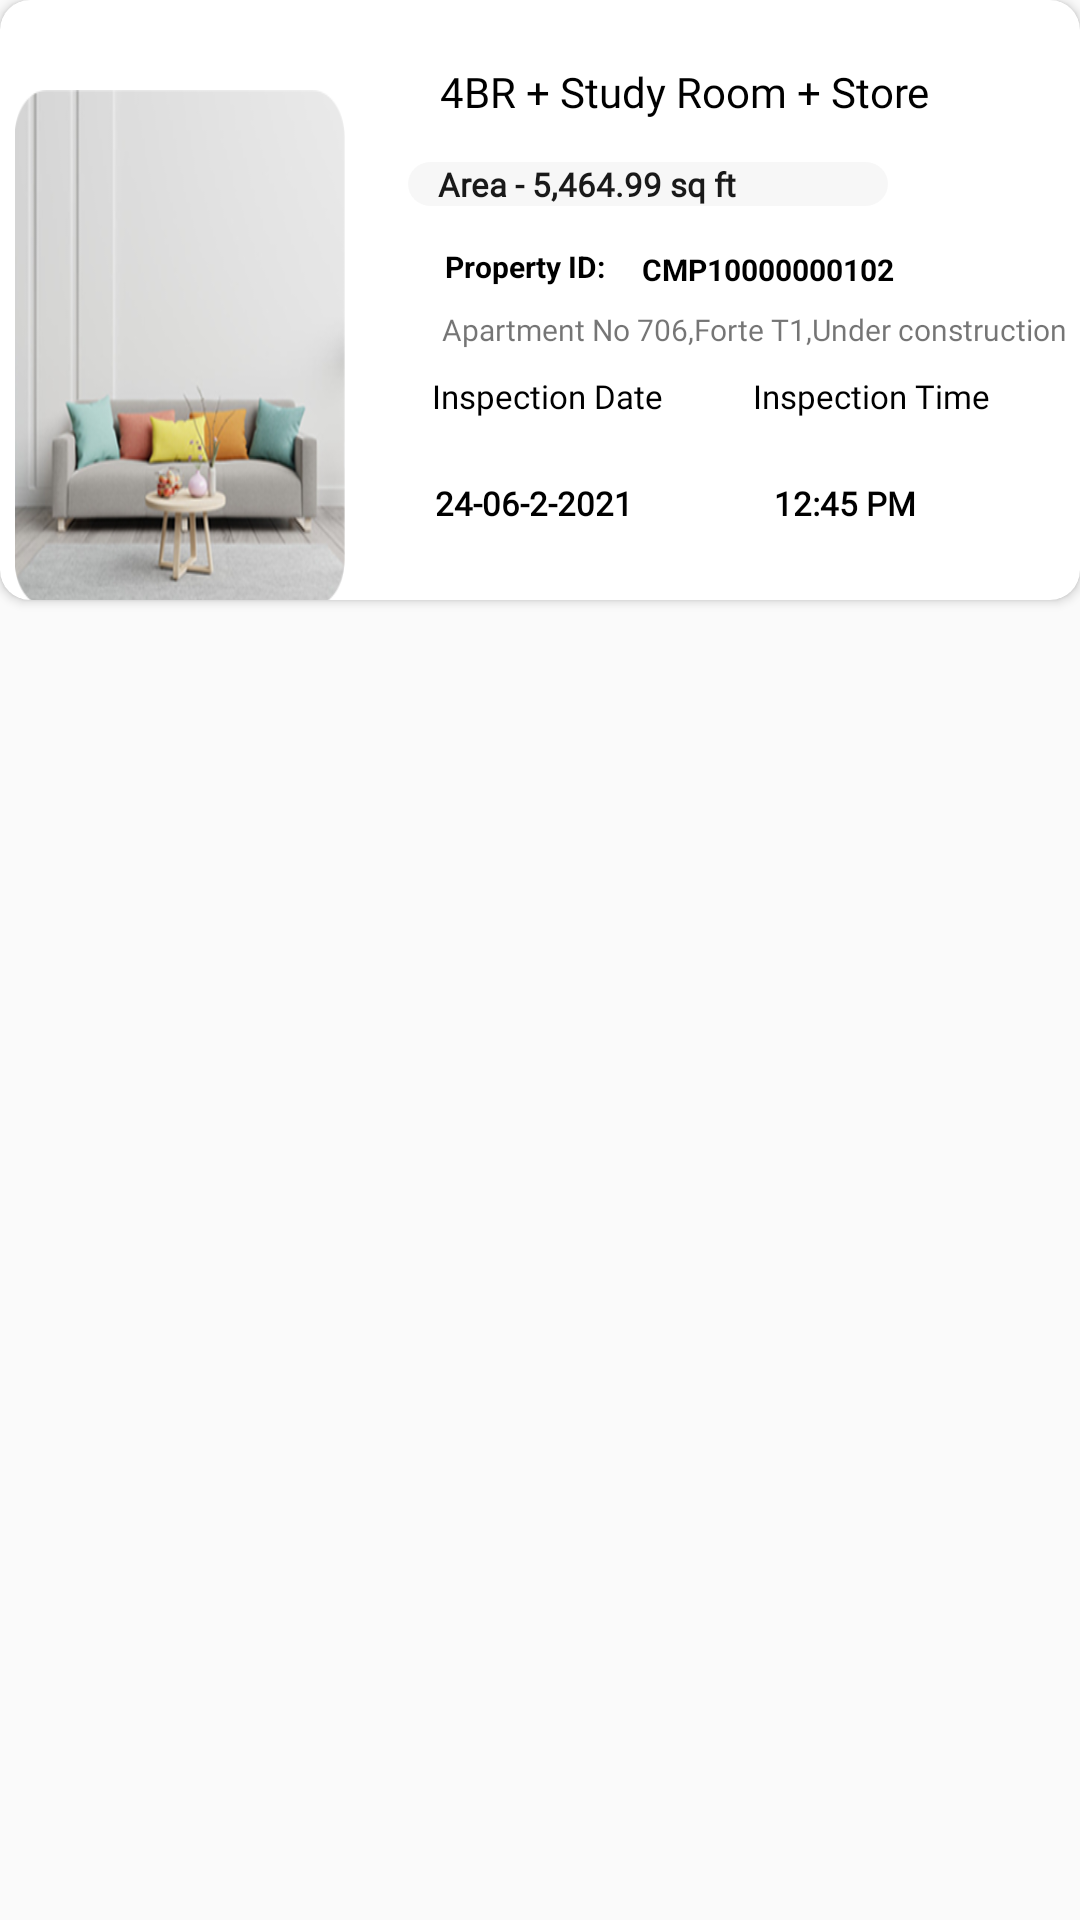

Layout XML and referenced resources for this Android screen:
<!-- AndroidManifest.xml: application theme Theme.Design.Light.NoActionBar -->
<!-- res/layout/pending_property_list.xml -->
<?xml version="1.0" encoding="utf-8"?>
<androidx.constraintlayout.widget.ConstraintLayout xmlns:android="http://schemas.android.com/apk/res/android"
    xmlns:app="http://schemas.android.com/apk/res-auto"
    xmlns:tools="http://schemas.android.com/tools"
    android:layout_width="match_parent"
    android:layout_height="wrap_content">

    <androidx.cardview.widget.CardView
        android:id="@+id/cardView2"
        android:layout_width="wrap_content"
        android:layout_height="200dp"

        app:cardCornerRadius="10dp"
        tools:ignore="MissingConstraints">

        <ImageView
            android:id="@+id/pending_img"
            android:layout_width="110dp"
            android:layout_height="172dp"
            android:layout_gravity="start"
            android:layout_marginLeft="5dp"
            android:layout_marginTop="30dp"
            android:layout_marginBottom="10dp"
            android:scaleType="fitXY"
            android:src="@drawable/dashboard_cmp" />

        <RelativeLayout
            android:layout_width="match_parent"
            android:layout_height="match_parent">

            <TextView
                android:id="@+id/pending_txt1"
                android:layout_width="wrap_content"
                android:layout_height="wrap_content"
                android:layout_alignParentTop="true"
                android:layout_alignParentEnd="true"
                android:layout_marginTop="21dp"
                android:layout_marginEnd="50dp"
                android:fontFamily="@font/open_sans_semibold"
                android:text="4BR + Study Room + Store"
                android:textColor="@color/black"
                android:textSize="14sp" />

            <TextView
                android:id="@+id/pending_txt2"
                android:layout_width="160dp"
                android:layout_height="wrap_content"
                android:layout_alignEnd="@+id/pending_txt1"
                android:layout_alignParentTop="true"
                android:layout_marginLeft="130dp"
                android:layout_marginTop="54dp"
                android:layout_marginEnd="14dp"
                android:alpha="0.9"
                android:background="@drawable/property_adapter_card_design"
                android:fontFamily="@font/open_sans"
                android:paddingStart="10dp"
                android:text="Area - 5,464.99 sq ft"
                android:textColor="@color/black"
                android:textSize="11sp"
                android:textStyle="bold" />

            <TextView
                android:id="@+id/property_id"
                android:layout_width="wrap_content"
                android:layout_height="wrap_content"
                android:layout_alignParentTop="true"
                android:layout_alignParentEnd="true"
                android:layout_marginTop="82dp"
                android:layout_marginEnd="158dp"
                android:text="Property ID:"
                android:textColor="@color/black"
                android:textSize="10sp"
                android:textStyle="bold" />

            <TextView
                android:id="@+id/property_ids"
                android:layout_width="wrap_content"
                android:layout_height="wrap_content"
                android:layout_alignParentTop="true"
                android:layout_alignParentEnd="true"
                android:layout_marginTop="83dp"
                android:layout_marginEnd="62dp"
                android:text="CMP10000000102"
                android:textColor="@color/black"
                android:textSize="10sp"
                android:textStyle="bold" />

            <ImageView
                android:layout_width="20dp"
                android:layout_height="15dp"
                android:layout_alignParentStart="true"
                android:layout_alignParentBottom="true"
                android:layout_marginStart="189dp"
                android:layout_marginEnd="2dp"
                android:layout_marginBottom="79dp"
                android:layout_toStartOf="@+id/pending_txt4"
                android:src="@drawable/location" />

            <TextView
                android:id="@+id/pending_txt4"
                android:layout_width="wrap_content"
                android:layout_height="wrap_content"
                android:layout_alignParentTop="true"
                android:layout_alignParentEnd="true"
                android:layout_marginTop="103dp"
                android:layout_marginEnd="4dp"
                android:fontFamily="@font/open_sans"
                android:text="Apartment No 706,Forte T1,Under construction"
                android:textSize="10sp" />

            <TextView
                android:id="@+id/pending_txt5"
                android:layout_width="wrap_content"
                android:layout_height="wrap_content"
                android:layout_below="@+id/pending_txt4"
                android:layout_alignParentEnd="true"
                android:layout_alignParentBottom="true"
                android:layout_marginTop="8dp"
                android:layout_marginEnd="139dp"
                android:layout_marginBottom="52dp"
                android:fontFamily="@font/open_sans"
                android:text="Inspection Date"
                android:textColor="@color/black"
                android:textSize="11sp" />

            <TextView
                android:id="@+id/pending_txt6"
                android:layout_width="wrap_content"
                android:layout_height="wrap_content"
                android:layout_below="@+id/pending_txt4"
                android:layout_alignParentEnd="true"
                android:layout_alignParentBottom="true"
                android:layout_marginTop="8dp"
                android:layout_marginEnd="30dp"
                android:layout_marginBottom="52dp"
                android:fontFamily="@font/open_sans"
                android:text="Inspection Time"
                android:textColor="@color/black"
                android:textSize="11sp" />

            <TextView
                android:id="@+id/pending_txt7"
                android:layout_width="wrap_content"
                android:layout_height="wrap_content"
                android:layout_alignStart="@+id/pending_txt5"
                android:layout_alignEnd="@+id/pending_txt5"
                android:layout_alignParentBottom="true"
                android:layout_marginStart="1dp"
                android:layout_marginEnd="0dp"
                android:layout_marginBottom="25dp"
                android:fontFamily="@font/open_sans"
                android:text="24-06-2-2021"
                android:textColor="@color/black"
                android:textSize="11sp"
                android:textStyle="bold" />

            <TextView
                android:id="@+id/pending_txt8"
                android:layout_width="wrap_content"
                android:layout_height="wrap_content"
                android:layout_alignStart="@+id/pending_txt5"
                android:layout_alignEnd="@+id/pending_txt5"
                android:layout_alignParentBottom="true"
                android:layout_marginStart="114dp"
                android:layout_marginEnd="-112dp"
                android:layout_marginBottom="25dp"
                android:fontFamily="@font/open_sans"
                android:text="12:45 PM"
                android:textColor="@color/black"
                android:textSize="11sp"
                android:textStyle="bold" />

            


















        </RelativeLayout>


    </androidx.cardview.widget.CardView>


</androidx.constraintlayout.widget.ConstraintLayout>
<!-- resources referenced by this layout -->
<resources>
  <color name="black">#FF000000</color>
  <color name="white">#FFFFFFFF</color>
  <!-- drawable dashboard_cmp: png bitmap (drawable, 64270 bytes) -->
  <!-- drawable forgot_pass_button_bg (drawable) -->
  <?xml version="1.0" encoding="utf-8"?>
  <shape xmlns:android="http://schemas.android.com/apk/res/android"
      android:shape="rectangle">
      <solid android:color="#F4c444"/>
      <corners
          android:bottomRightRadius="15dp"
          android:bottomLeftRadius="15dp"
          android:topLeftRadius="15dp"
          android:topRightRadius="15dp" />
  
  
  </shape>
  <!-- drawable location: png bitmap (drawable, 927 bytes) -->
  <!-- drawable property_adapter_card_design (drawable) -->
  <?xml version="1.0" encoding="utf-8"?>
  <shape xmlns:android="http://schemas.android.com/apk/res/android"
      android:shape="rectangle">
      <corners android:radius="35dp"/>
      <solid android:color="#f7f7f7"/>
  
  </shape>
</resources>
